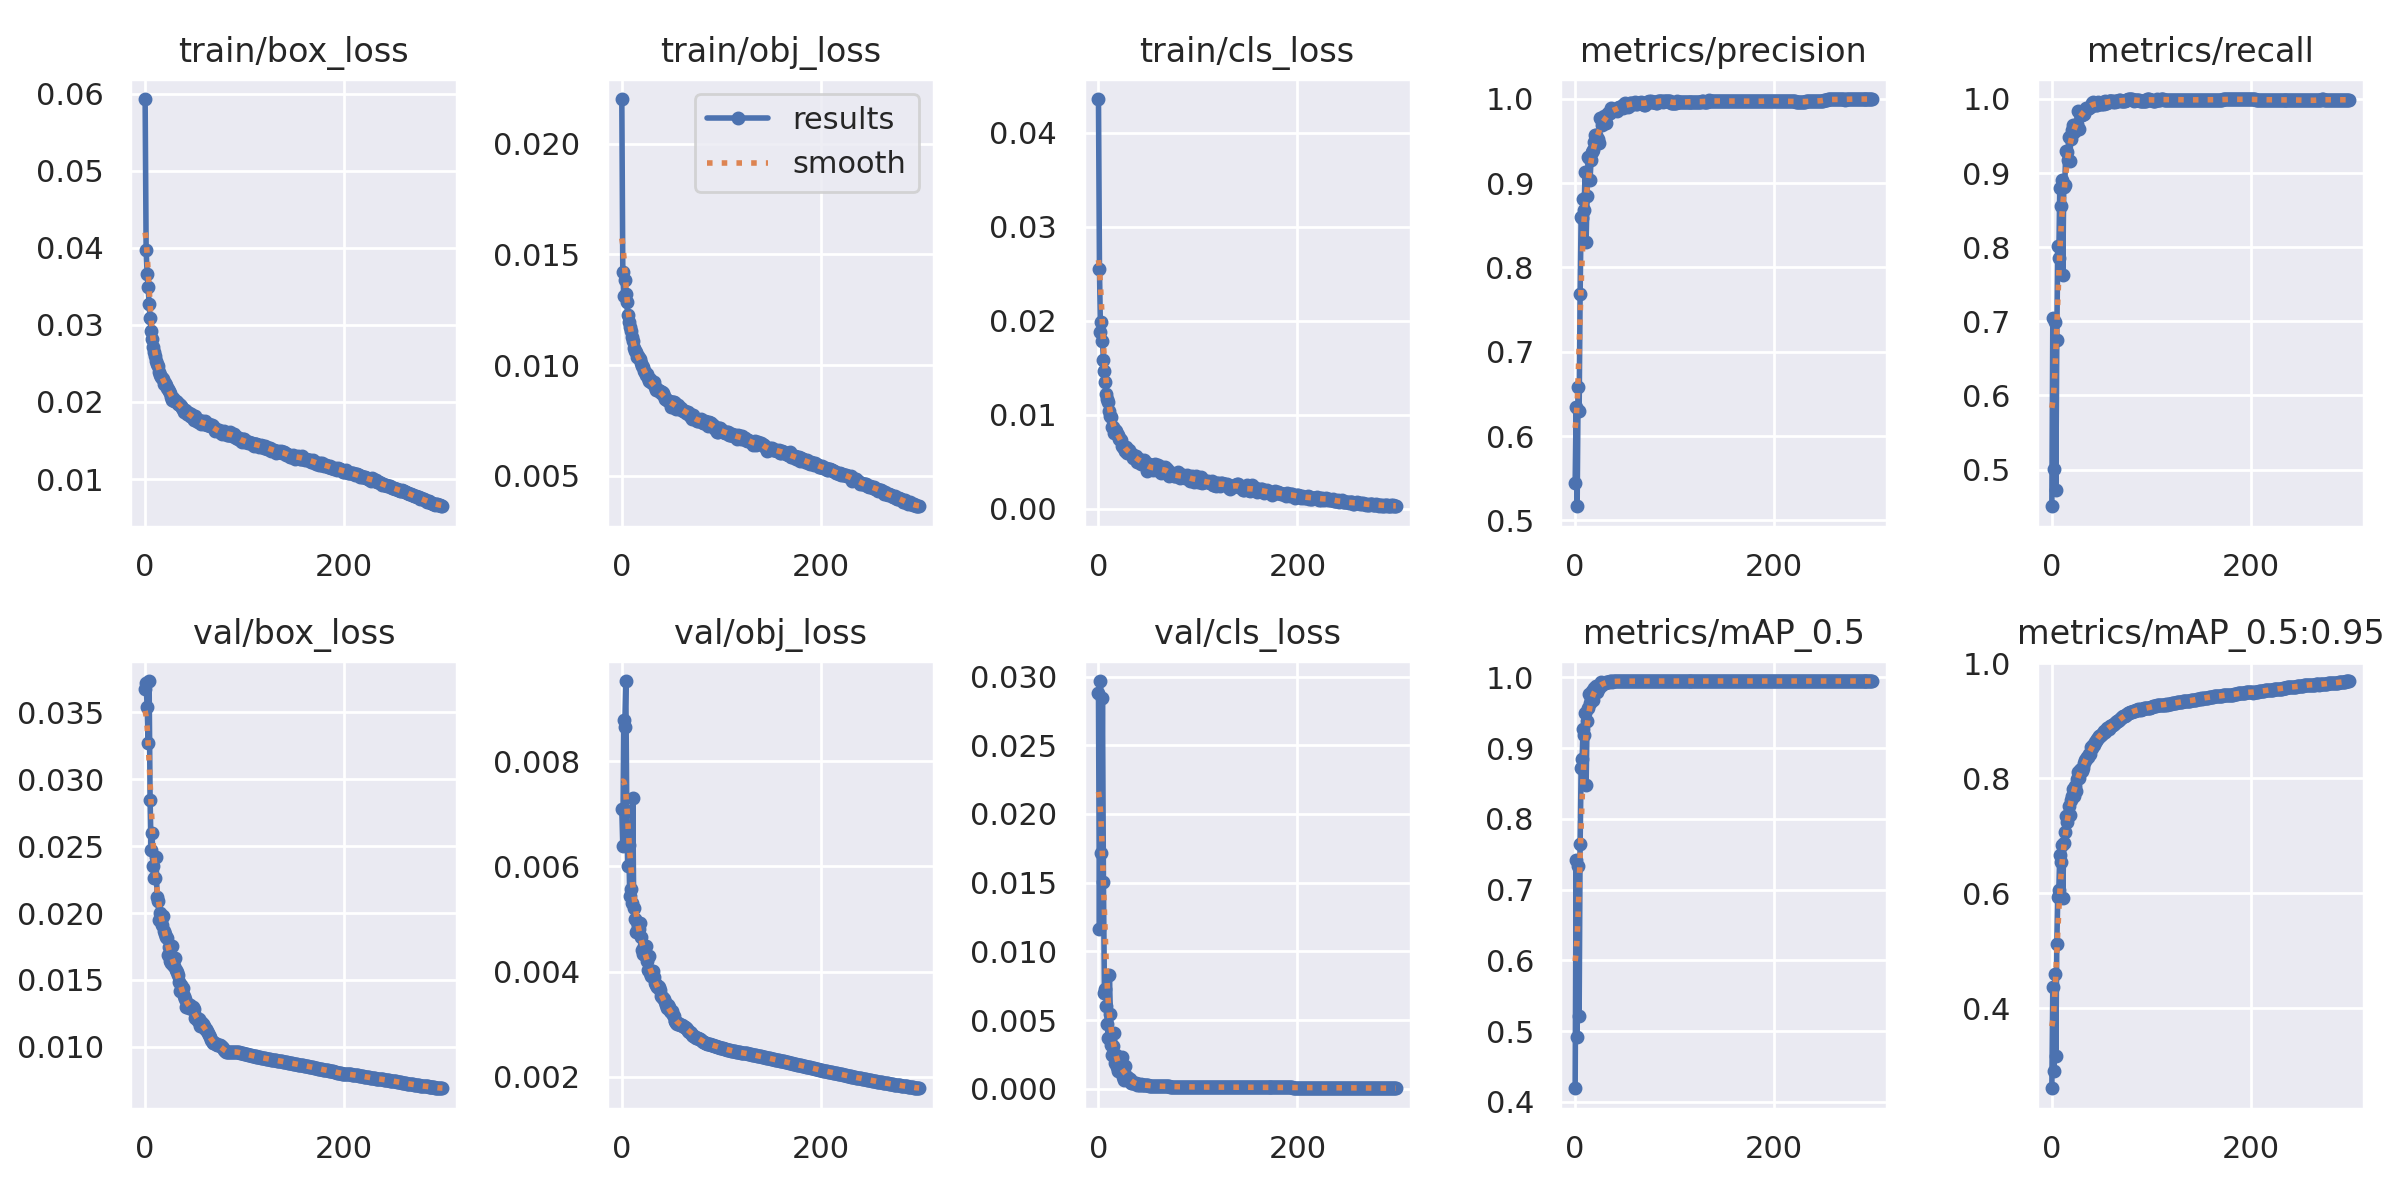

The data file committed next to this chart (first rows):
epoch, train/box_loss, train/obj_loss, train/cls_loss, metrics/precision, metrics/recall, metrics/mAP_0.5, metrics/mAP_0.5:0.95, val/box_loss, val/obj_loss, val/cls_loss, x/lr0, x/lr1, x/lr2
0, 0.0593, 0.02202, 0.04361, 0.5445, 0.4504, 0.4192, 0.2612, 0.0367, 0.007083, 0.02879, 0.07017, 0.003315, 0.003315
1, 0.03977, 0.01423, 0.0255, 0.6347, 0.705, 0.7424, 0.4375, 0.03717, 0.006397, 0.01159, 0.04015, 0.006626, 0.006626
2, 0.03663, 0.01314, 0.01885, 0.5169, 0.5012, 0.4917, 0.2919, 0.03538, 0.008781, 0.02968, 0.0101, 0.009916, 0.009916
3, 0.03497, 0.01383, 0.01986, 0.6586, 0.6989, 0.7331, 0.4599, 0.03273, 0.008651, 0.01716, 0.009901, 0.009901, 0.009901
4, 0.03266, 0.01319, 0.01785, 0.6295, 0.4725, 0.5214, 0.3167, 0.03732, 0.009524, 0.02842, 0.009901, 0.009901, 0.009901
5, 0.03084, 0.01283, 0.01579, 0.7683, 0.6754, 0.7645, 0.5128, 0.02845, 0.007047, 0.01502, 0.009868, 0.009868, 0.009868
6, 0.02918, 0.01228, 0.01468, 0.8593, 0.801, 0.8714, 0.594, 0.0247, 0.006008, 0.006947, 0.009835, 0.009835, 0.009835
7, 0.02817, 0.01196, 0.01346, 0.8582, 0.7852, 0.8844, 0.6052, 0.02595, 0.006403, 0.007287, 0.009802, 0.009802, 0.009802
8, 0.02713, 0.01171, 0.01221, 0.8814, 0.8797, 0.9278, 0.6663, 0.02352, 0.005436, 0.006008, 0.009769, 0.009769, 0.009769
9, 0.02645, 0.01155, 0.01163, 0.8678, 0.8553, 0.9191, 0.6547, 0.02259, 0.005579, 0.004716, 0.009736, 0.009736, 0.009736
10, 0.02599, 0.01125, 0.01134, 0.9135, 0.8903, 0.9498, 0.6843, 0.0226, 0.005311, 0.003703, 0.009703, 0.009703, 0.009703
11, 0.02535, 0.01107, 0.01041, 0.8306, 0.7627, 0.848, 0.5928, 0.02415, 0.007306, 0.008246, 0.00967, 0.00967, 0.00967
12, 0.02486, 0.01076, 0.009906, 0.8843, 0.8814, 0.9388, 0.6879, 0.0212, 0.005219, 0.00542, 0.009637, 0.009637, 0.009637
13, 0.02466, 0.01065, 0.009739, 0.9307, 0.8832, 0.9574, 0.7075, 0.02092, 0.005006, 0.003149, 0.009604, 0.009604, 0.009604
14, 0.02388, 0.0106, 0.008652, 0.9302, 0.9294, 0.9761, 0.7346, 0.01948, 0.004758, 0.002472, 0.009571, 0.009571, 0.009571
15, 0.02349, 0.01035, 0.008656, 0.9041, 0.929, 0.9636, 0.7242, 0.02002, 0.004945, 0.003095, 0.009538, 0.009538, 0.009538
16, 0.02326, 0.01042, 0.008086, 0.9277, 0.9174, 0.9696, 0.7359, 0.0195, 0.004841, 0.004067, 0.009505, 0.009505, 0.009505
17, 0.02307, 0.0103, 0.008357, 0.9373, 0.9482, 0.9806, 0.7519, 0.01907, 0.004804, 0.001904, 0.009472, 0.009472, 0.009472
18, 0.02291, 0.01028, 0.008214, 0.9393, 0.916, 0.9687, 0.7368, 0.01977, 0.004932, 0.002471, 0.009439, 0.009439, 0.009439
19, 0.02238, 0.01009, 0.007916, 0.9485, 0.946, 0.9847, 0.7629, 0.01863, 0.004661, 0.001577, 0.009406, 0.009406, 0.009406
20, 0.02243, 0.009946, 0.007813, 0.9565, 0.9583, 0.9839, 0.7702, 0.01841, 0.004406, 0.001321, 0.009373, 0.009373, 0.009373
21, 0.02223, 0.009919, 0.007463, 0.9571, 0.9652, 0.9882, 0.7813, 0.0182, 0.004346, 0.001372, 0.00934, 0.00934, 0.00934
22, 0.02179, 0.009724, 0.007421, 0.9523, 0.9548, 0.98, 0.7702, 0.01812, 0.004483, 0.001778, 0.009307, 0.009307, 0.009307
23, 0.02172, 0.009694, 0.007318, 0.9523, 0.9613, 0.988, 0.7871, 0.01687, 0.004311, 0.001225, 0.009274, 0.009274, 0.009274
24, 0.0214, 0.009559, 0.006627, 0.9473, 0.9635, 0.985, 0.7776, 0.01747, 0.004498, 0.002313, 0.009241, 0.009241, 0.009241
25, 0.02121, 0.009588, 0.006586, 0.977, 0.966, 0.9897, 0.7996, 0.01645, 0.004205, 0.0008469, 0.009208, 0.009208, 0.009208
26, 0.02063, 0.009406, 0.006445, 0.9761, 0.9831, 0.9931, 0.8118, 0.01623, 0.004035, 0.0006611, 0.009175, 0.009175, 0.009175
27, 0.02027, 0.009282, 0.006082, 0.9684, 0.9588, 0.9893, 0.8004, 0.01756, 0.004297, 0.001645, 0.009142, 0.009142, 0.009142
28, 0.0205, 0.00937, 0.006522, 0.976, 0.9803, 0.9923, 0.814, 0.01613, 0.003982, 0.0009302, 0.009109, 0.009109, 0.009109
29, 0.02017, 0.009211, 0.005887, 0.9788, 0.983, 0.9918, 0.8161, 0.01608, 0.003913, 0.0008416, 0.009076, 0.009076, 0.009076
30, 0.02011, 0.009203, 0.006146, 0.9717, 0.9781, 0.9922, 0.8123, 0.01665, 0.004021, 0.0007842, 0.009043, 0.009043, 0.009043
31, 0.02013, 0.009208, 0.006282, 0.9711, 0.9802, 0.993, 0.8185, 0.01573, 0.004018, 0.0006232, 0.00901, 0.00901, 0.00901
32, 0.01998, 0.009211, 0.005872, 0.9809, 0.9796, 0.9929, 0.8262, 0.0156, 0.003891, 0.0007108, 0.008977, 0.008977, 0.008977
33, 0.0197, 0.009017, 0.005828, 0.9835, 0.9855, 0.9942, 0.8314, 0.01539, 0.003794, 0.0004345, 0.008944, 0.008944, 0.008944
34, 0.01969, 0.008852, 0.005761, 0.9833, 0.9875, 0.9943, 0.8335, 0.01486, 0.00375, 0.0004361, 0.008911, 0.008911, 0.008911
35, 0.01964, 0.008895, 0.005431, 0.9829, 0.987, 0.9944, 0.8374, 0.01416, 0.003708, 0.0004147, 0.008878, 0.008878, 0.008878
36, 0.01945, 0.008875, 0.005495, 0.9887, 0.9882, 0.9944, 0.8377, 0.01461, 0.003735, 0.0004368, 0.008845, 0.008845, 0.008845
37, 0.01918, 0.008841, 0.005522, 0.9859, 0.9876, 0.9942, 0.8417, 0.0142, 0.003703, 0.0003875, 0.008812, 0.008812, 0.008812
38, 0.0191, 0.008809, 0.005646, 0.9864, 0.9893, 0.9944, 0.8426, 0.0144, 0.003656, 0.0003918, 0.008779, 0.008779, 0.008779
39, 0.01872, 0.008737, 0.004946, 0.986, 0.9899, 0.9946, 0.855, 0.01382, 0.003545, 0.0002729, 0.008746, 0.008746, 0.008746
40, 0.01897, 0.008794, 0.005129, 0.9883, 0.9939, 0.9945, 0.8524, 0.01355, 0.003522, 0.0003327, 0.008713, 0.008713, 0.008713
41, 0.01882, 0.008743, 0.00524, 0.9868, 0.9962, 0.9946, 0.8574, 0.01301, 0.003504, 0.0002408, 0.00868, 0.00868, 0.00868
42, 0.01847, 0.008589, 0.005094, 0.9854, 0.9916, 0.9945, 0.8583, 0.01323, 0.003479, 0.0002762, 0.008647, 0.008647, 0.008647
43, 0.01838, 0.008474, 0.004799, 0.9891, 0.9947, 0.9945, 0.8626, 0.01319, 0.003421, 0.0003188, 0.008614, 0.008614, 0.008614
44, 0.01861, 0.008462, 0.005056, 0.9897, 0.9913, 0.9948, 0.8658, 0.01292, 0.003377, 0.0002656, 0.008581, 0.008581, 0.008581
45, 0.01822, 0.008419, 0.004889, 0.9903, 0.9922, 0.9945, 0.8688, 0.01314, 0.003309, 0.0002649, 0.008548, 0.008548, 0.008548
46, 0.01838, 0.008379, 0.00516, 0.9897, 0.9954, 0.9947, 0.8707, 0.01298, 0.003373, 0.0002557, 0.008515, 0.008515, 0.008515
47, 0.01802, 0.008388, 0.004712, 0.9917, 0.994, 0.9948, 0.8731, 0.01286, 0.003329, 0.0002666, 0.008482, 0.008482, 0.008482
48, 0.01792, 0.008338, 0.004595, 0.9893, 0.9944, 0.9949, 0.8732, 0.013, 0.003262, 0.0002721, 0.008449, 0.008449, 0.008449
49, 0.01771, 0.008118, 0.003957, 0.9932, 0.9934, 0.9948, 0.8753, 0.0128, 0.003227, 0.0002574, 0.008416, 0.008416, 0.008416
50, 0.01811, 0.008339, 0.004767, 0.9943, 0.9938, 0.9948, 0.8766, 0.0122, 0.003246, 0.0002612, 0.008383, 0.008383, 0.008383
51, 0.01782, 0.008325, 0.004705, 0.9923, 0.9957, 0.9947, 0.8786, 0.0122, 0.003178, 0.0002181, 0.00835, 0.00835, 0.00835
52, 0.0175, 0.008316, 0.004319, 0.9914, 0.9937, 0.9947, 0.8831, 0.01207, 0.003155, 0.0001894, 0.008317, 0.008317, 0.008317
53, 0.01738, 0.008301, 0.004377, 0.9903, 0.9972, 0.9943, 0.8815, 0.01196, 0.003073, 0.0001921, 0.008284, 0.008284, 0.008284
54, 0.0177, 0.008041, 0.004206, 0.9916, 0.9951, 0.9949, 0.8837, 0.01212, 0.003071, 0.0001989, 0.008251, 0.008251, 0.008251
55, 0.01743, 0.008014, 0.004073, 0.9954, 0.9951, 0.995, 0.8871, 0.01158, 0.003032, 0.0002086, 0.008218, 0.008218, 0.008218
56, 0.01713, 0.008054, 0.004192, 0.9945, 0.9959, 0.9949, 0.8872, 0.01187, 0.003012, 0.000185, 0.008185, 0.008185, 0.008185
57, 0.01749, 0.008171, 0.00476, 0.9932, 0.9972, 0.9949, 0.8866, 0.01162, 0.003026, 0.000213, 0.008152, 0.008152, 0.008152
58, 0.01728, 0.008004, 0.00442, 0.9936, 0.9968, 0.9948, 0.8893, 0.01172, 0.003005, 0.0001793, 0.008119, 0.008119, 0.008119
59, 0.01709, 0.008043, 0.004305, 0.9946, 0.9977, 0.9949, 0.8913, 0.01153, 0.002985, 0.0001708, 0.008086, 0.008086, 0.008086
... 240 more rows
